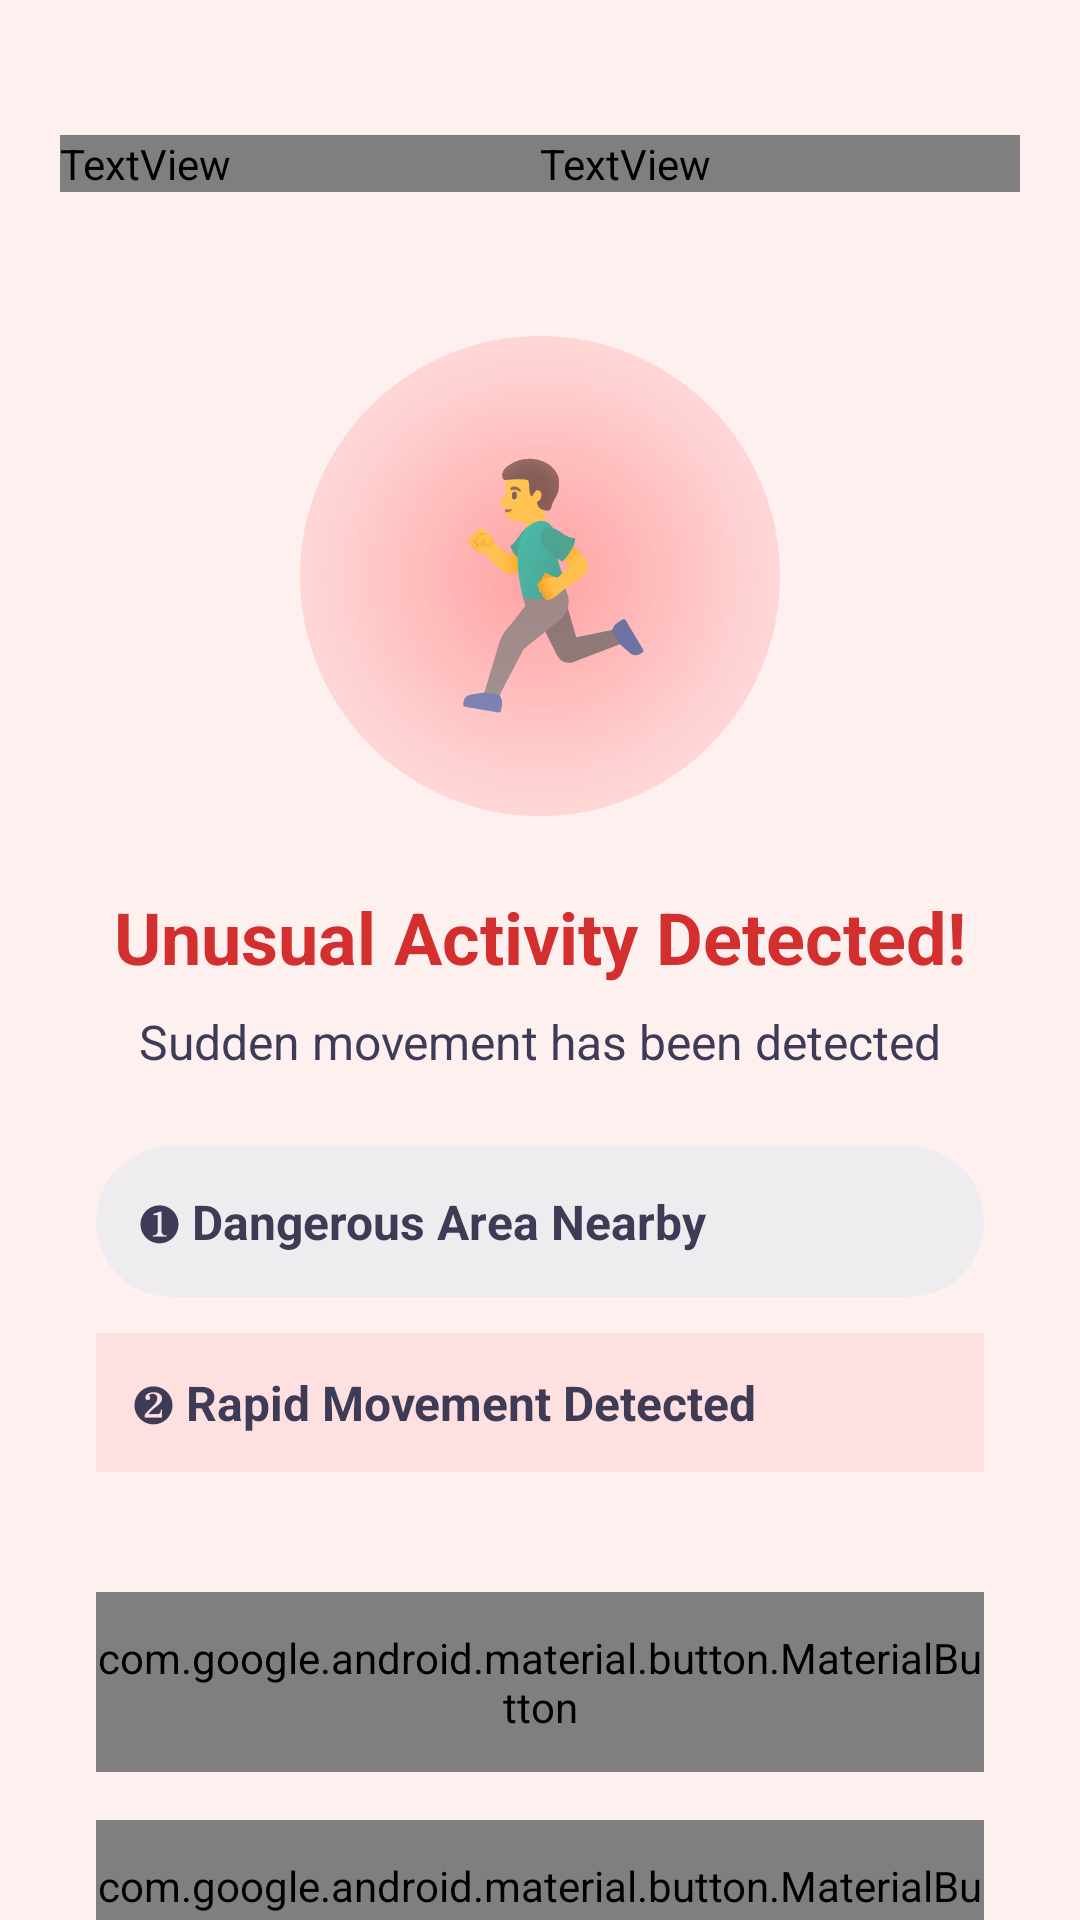

This screen was rendered from an Android layout file. Write that file and the resources it references.
<!-- AndroidManifest.xml: activity theme Theme.AppCompat.NoActionBar -->
<!-- res/layout/activity_activity_detected.xml -->
<?xml version="1.0" encoding="utf-8"?>

<androidx.constraintlayout.widget.ConstraintLayout xmlns:android="http://schemas.android.com/apk/res/android"
    xmlns:app="http://schemas.android.com/apk/res-auto"
    android:layout_width="match_parent"
    android:layout_height="match_parent"
    android:background="#FFF0F0">

    <LinearLayout
        android:id="@+id/header"
        android:layout_width="match_parent"
        android:layout_height="80dp"
        android:background="#FFF0F0"
        android:gravity="bottom|center_vertical"
        android:orientation="horizontal"
        android:paddingHorizontal="20dp"
        android:paddingBottom="16dp"
        app:layout_constraintTop_toTopOf="parent">

        <TextView
            android:id="@+id/btnBack"
            android:layout_width="wrap_content"
            android:layout_height="wrap_content"
            android:text="⬅ "
            android:textColor="?attr/colorSurface"
            android:textSize="24sp"
            android:textStyle="bold" />
            
        <TextView
            android:layout_width="0dp"
            android:layout_height="wrap_content"
            android:layout_weight="1"
            android:text="ACTIVITY DETECTED"
            android:textColor="?attr/colorSurface"
            android:textSize="22sp"
            android:textStyle="bold" />
    </LinearLayout>

    <TextView
        android:id="@+id/icon"
        android:layout_width="160dp"
        android:layout_height="160dp"
        android:layout_marginTop="32dp"
        android:background="@drawable/sos_glow"
        android:gravity="center"
        android:text="🏃‍♂️"
        android:textSize="80sp"
        app:layout_constraintEnd_toEndOf="parent"
        app:layout_constraintStart_toStartOf="parent"
        app:layout_constraintTop_toBottomOf="@id/header" />

    <TextView
        android:id="@+id/tvTitle"
        android:layout_width="match_parent"
        android:layout_height="wrap_content"
        android:layout_marginTop="24dp"
        android:gravity="center"
        android:text="Unusual Activity Detected!"
        android:textColor="#D32F2F"
        android:textSize="24sp"
        android:textStyle="bold"
        app:layout_constraintTop_toBottomOf="@id/icon" />

    <TextView
        android:id="@+id/tvSub"
        android:layout_width="match_parent"
        android:layout_height="wrap_content"
        android:layout_marginTop="8dp"
        android:gravity="center"
        android:text="Sudden movement has been detected"
        android:textColor="#3D3B56"
        android:textSize="16sp"
        app:layout_constraintTop_toBottomOf="@id/tvTitle" />

    <LinearLayout
        android:id="@+id/badges"
        android:layout_width="match_parent"
        android:layout_height="wrap_content"
        android:layout_marginHorizontal="32dp"
        android:layout_marginTop="24dp"
        android:orientation="vertical"
        app:layout_constraintTop_toBottomOf="@id/tvSub">

        <TextView
            android:layout_width="match_parent"
            android:layout_height="wrap_content"
            android:layout_marginBottom="12dp"
            android:background="@drawable/status_pill_bg"
            android:padding="14dp"
            android:text="❶ Dangerous Area Nearby"
            android:textColor="#3D3B56"
            android:textSize="16sp"
            android:textStyle="bold" />

        <TextView
            android:layout_width="match_parent"
            android:layout_height="wrap_content"
            android:background="#FFE0E0"
            android:padding="12dp"
            android:text="❷ Rapid Movement Detected"
            android:textColor="#3D3B56"
            android:textSize="16sp"
            android:textStyle="bold" />
    </LinearLayout>

    <LinearLayout
        android:layout_width="match_parent"
        android:layout_height="wrap_content"
        android:layout_marginHorizontal="32dp"
        android:layout_marginTop="40dp"
        android:orientation="vertical"
        app:layout_constraintTop_toBottomOf="@id/badges">

        <com.google.android.material.button.MaterialButton
            android:id="@+id/btnSendSos"
            android:layout_width="match_parent"
            android:layout_height="60dp"
            android:text="❗ Send SOS"
            android:textColor="?attr/colorSurface"
            android:textSize="20sp"
            app:backgroundTint="#F44336"
            app:cornerRadius="30dp" />

        <com.google.android.material.button.MaterialButton
            android:id="@+id/btnOk"
            android:layout_width="match_parent"
            android:layout_height="60dp"
            android:layout_marginTop="16dp"
            android:text="I'm OK"
            android:textColor="#F44336"
            android:textSize="20sp"
            app:backgroundTint="?attr/colorSurface"
            app:cornerRadius="30dp"
            app:strokeColor="#F44336"
            app:strokeWidth="2dp" />
    </LinearLayout>

</androidx.constraintlayout.widget.ConstraintLayout>
<!-- resources referenced by this layout -->
<resources>
  <!-- drawable sos_glow (drawable) -->
  <?xml version="1.0" encoding="utf-8"?>
  <shape xmlns:android="http://schemas.android.com/apk/res/android"
      android:shape="oval">
      <gradient
          android:type="radial"
          android:gradientRadius="140dp"
          android:startColor="#80FF5252"
          android:centerColor="#30FF5252"
          android:endColor="#00FF5252" />
  </shape>
  <!-- drawable status_pill_bg (drawable) -->
  <?xml version="1.0" encoding="utf-8"?>
  <shape xmlns:android="http://schemas.android.com/apk/res/android"
      android:shape="rectangle">
      <corners android:radius="40dp" />
      <solid android:color="@color/pill_bg" />
  </shape>
  <color name="pill_bg">#EFECEF</color>
</resources>
